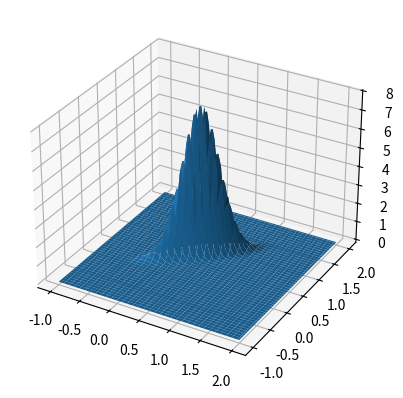

Generate this figure with matplotlib:
import numpy as np
import matplotlib.pyplot as plt


def main():
    x1 = np.linspace(-1.0, 2.0, 100)
    x2 = np.linspace(-1.0, 2.0, 101)
    X1, X2 = np.meshgrid(x2, x1)
    m = np.array([0.4, 0.7])
    s = np.array([[0.05, 0.04], [0.04, 0.04]])

    def f(x1, x2):
        dx = (np.array([x1, x2]) - m).reshape(-1, 1)
        sinv = np.linalg.inv(s)
        p = m.size
        sf = np.power(2.0 * np.pi, p / 2.0) * np.sqrt(np.linalg.det(s))
        return 1.0 / sf * np.exp(-0.5 * ((dx.T @ sinv) @ dx))

    vf = np.vectorize(f)
    Y = vf(X1, X2)
    fig = plt.figure()
    ax = plt.axes(projection='3d')
    ax.plot_surface(X1, X2, Y)
    plt.show()


if __name__ == "__main__":
    main()
